Run: headless pygame with SDL's dummy video driver; simulated clock (each Clock.tick advances the game by its frame time, no real sleeping); random seed 0; keys injected as events and as key.get_pressed() state; mouse plan: one left click at the window centre at the start of phase 2, then a move to the lower-right quarter at the start of phase 3.
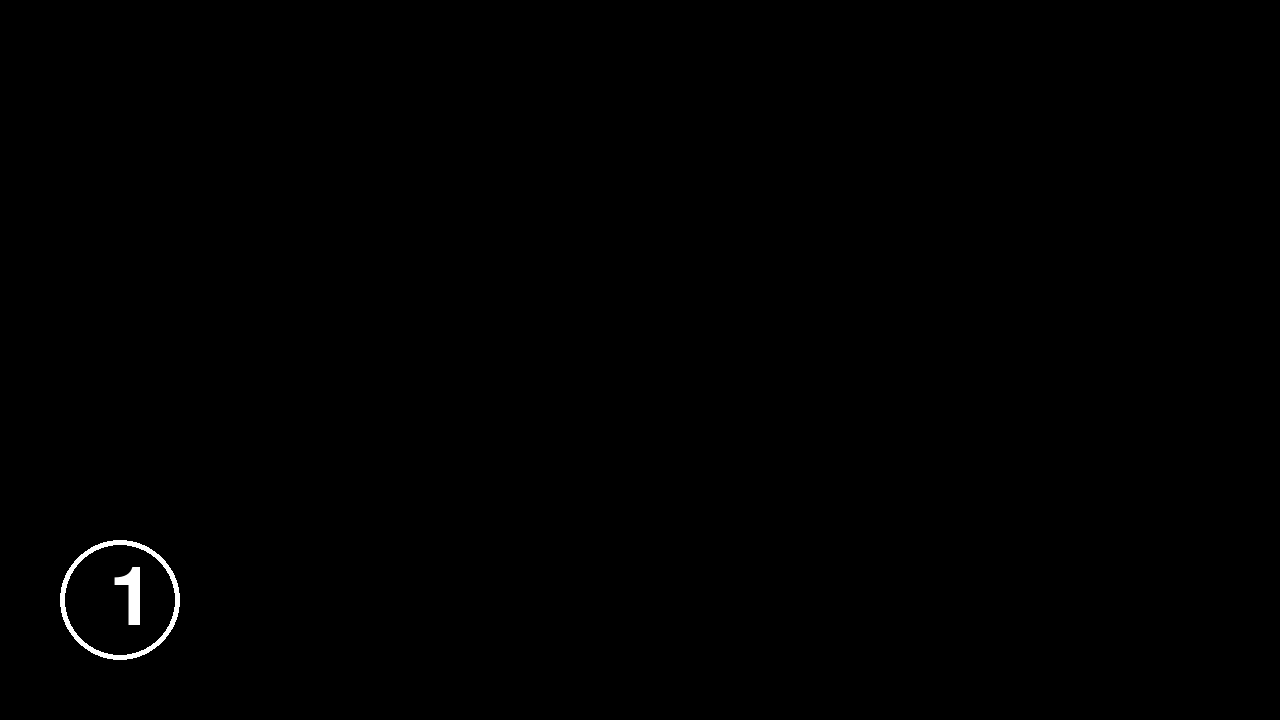
Frame 1 of 4 · flips 1–60 · no input
Frame 2 of 4 · flips 61–180 · clicked the window centre · tapped SPACE, RETURN · held RIGHT (→), D · screen unchanged from frame 1, image omitted
Frame 3 of 4 · flips 181–300 · moved the mouse to the lower-right quarter · held DOWN (↓), S · screen unchanged from frame 2, image omitted
Frame 4 of 4 · flips 301–420 · held LEFT (←), A, UP (↑), W · screen unchanged from frame 3, image omitted

The pygame program that drew these frames:

import pygame
from random import *


# 레벨에 맞게 설정
def setup(level):
    # 숫자 보여주는 시간
    global display_time
    display_time = 5 - (level // 3)
    display_time = max(display_time, 1)

    # 숫자 갯수
    number_count = (level // 3 ) +5
    number_count = min(number_count, 20) # 만약 20을 초과하면 20으로 처리


    # 실제 화면에 grid 형태로 숫자를 랜덤으로 배치
    shuffle_grid(number_count)


# 숫자 섞기(이 프로젝트에서 가장 중요)
def shuffle_grid(number_count):
    rows = 5
    columns = 9

    cell_size = 130 # 각 grid cell 별 가로, 세로 크기
    button_size = 110 # 각 grid cell 내에 실제로 그려질 버튼 크기
    screen_left_margin = 55 #여백
    screen_top_margin = 20

    grid =  [[0 for col in range(columns)] for row in range(rows)] # 5 * 9

    number = 1 # 시작 숫자 1부터 number_count 까지, 만약 5라면 5까지 숫자를 랜덤으로 배치
    while number <= number_count:
        row_idx = randrange(0, rows) # 0,1,2,3,4 중에서 랜덤으로 뽑기
        col_idx = randrange(0, columns) # 0 ~ 8 중에서 랜덤으로 뽑기

        if grid[row_idx][col_idx] == 0:
            grid[row_idx][col_idx] = number
            number += 1

            #현재 grid cell 위치 기준으로 x, y 위치를 구함
            center_x = screen_left_margin + (col_idx * cell_size) + ( cell_size / 2)
            center_y = screen_top_margin + (row_idx * cell_size) + ( cell_size / 2)

            #숫자 버튼
            button  = pygame.Rect(0, 0, button_size, button_size)
            button.center = ( center_x, center_y)

            number_buttons.append(button)
    
    # print(grid)


def display_start_screen():
    # start_font = pygame.font.Font(None, 45)
    # start_text = start_font.render("START", True,WHITE)
    # screen.blit(start_text, start_button_text)
    pygame.draw.circle(screen, WHITE, start_button.center, 60, 5)
    #흰색 원 중심좌표 =start button 반지름 60, 두께 5

    msg = game_font.render(f" {curr_level}", True, WHITE)
    msg_rect = msg.get_rect(center = start_button.center)
    screen.blit(msg , msg_rect)

# 게임 화면 보여주기
def  display_game_screen():
    global hidden

    if not hidden:
        elapsed_time = float(pygame.time.get_ticks() -  start_ticks) / 1000 # ms -> sec
        if elapsed_time > display_time:
            hidden  = True
        
    for idx, rect in enumerate(number_buttons, start = 1 ):
        if hidden:
        # 버튼 사각형 그리기
            pygame.draw.rect(screen, GRAY, rect)
        else:
        # 실제 숫자 텍스트
            cell_text = game_font.render(str(idx), True, WHITE)
            text_rect = cell_text.get_rect(center = rect.center)
            screen.blit(cell_text, text_rect)


def check_buttons(pos): # pos에 해당하는 버튼 확인
    global start, start_ticks

    if start:
        check_number_buttons(pos)
    if start_button.collidepoint(pos):
        start = True
        start_ticks = pygame.time.get_ticks()

def check_number_buttons(pos):
    global start, hidden, curr_level

    for button in number_buttons:
        global hidden
        if button.collidepoint(pos):
            if button == number_buttons[0]: # 올바른 숫자 클릭
                print("Correct")  
                del number_buttons[0]
                if not hidden:
                    hidden = True # 숫자 숨김 처리      
            else: # 잘못된 숫자 클릭
                game_over()
            break
    # LEVEL UP
    if len(number_buttons) == 0:
        start = False
        hidden = False
        curr_level += 1
        setup(curr_level)

# 게임 종료 처리. 메시지도 보여줌
def game_over():

    global running
    running = False
    msg = game_font.render(f"Your Level is {curr_level}", True, WHITE)
    msg_rect = msg.get_rect(center = (screen_width/2, screen_height/2))

    screen.fill(BLACK)
    screen.blit(msg, msg_rect)


pygame.init()
screen_width = 1280
screen_height = 720

screen =pygame.display.set_mode((screen_width, screen_height))
pygame.display.set_caption("Memory Game")
game_font = pygame.font.Font(None, 120) #폰트 정의

# 시작 버튼
start_button = pygame.Rect(0, 0, 120, 120)
start_button.center = (120, screen_height - 120)
start_button_text = (75, screen_height - 130)


# 색
BLACK = (0, 0, 0)
WHITE = (255, 255, 255)
GRAY = (50,50,50)
number_buttons = [] # 플레이어가 눌러야 하는 버튼들
curr_level = 1
display_time = None # 숫자를 보여주는 시간
start_ticks = None # 시간 계산

#게임 시작 여부
start =False

#숫자 숨김 여부
hidden = False

# 게임 시작 전에 게임 설정 함수 수행
setup(1)


running =True
while running:
    click_pos = None

    for event in pygame.event.get():
        if event.type == pygame.QUIT:
            running = False
        elif event.type == pygame.MOUSEBUTTONUP: #사용자가 마우스를 클릭했을때
            click_pos = pygame.mouse.get_pos()
            print(click_pos)
        

    # 화면 전체을 까맣게 칠함
    screen.fill(BLACK)
    
    if start:
        display_game_screen()
    else:
        display_start_screen()    # 시작 화면 표시

    # 사용자가 클릭한 좌표값이 있다면( 어딘가 클릭했다면)
    if click_pos:
        check_buttons(click_pos)

    #화면 업데이트
    pygame.display.update()
# 5초 
pygame.time.delay(5000)
pygame.quit()
